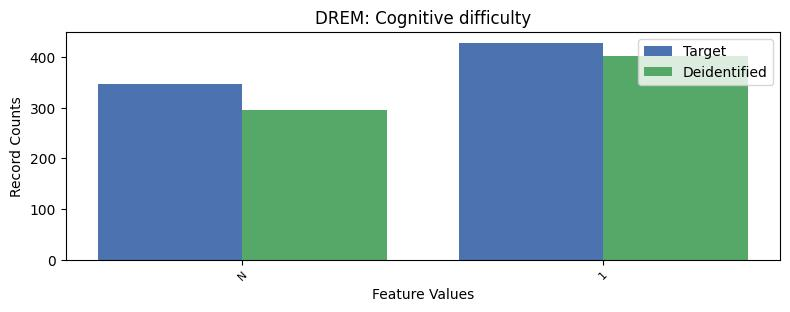

The table this chart was drawn from, first rows:
, DREM, count_target, count_deidentified
0, 2, 6859, 6935
1, 1, 428, 403
2, -1, 347, 296
